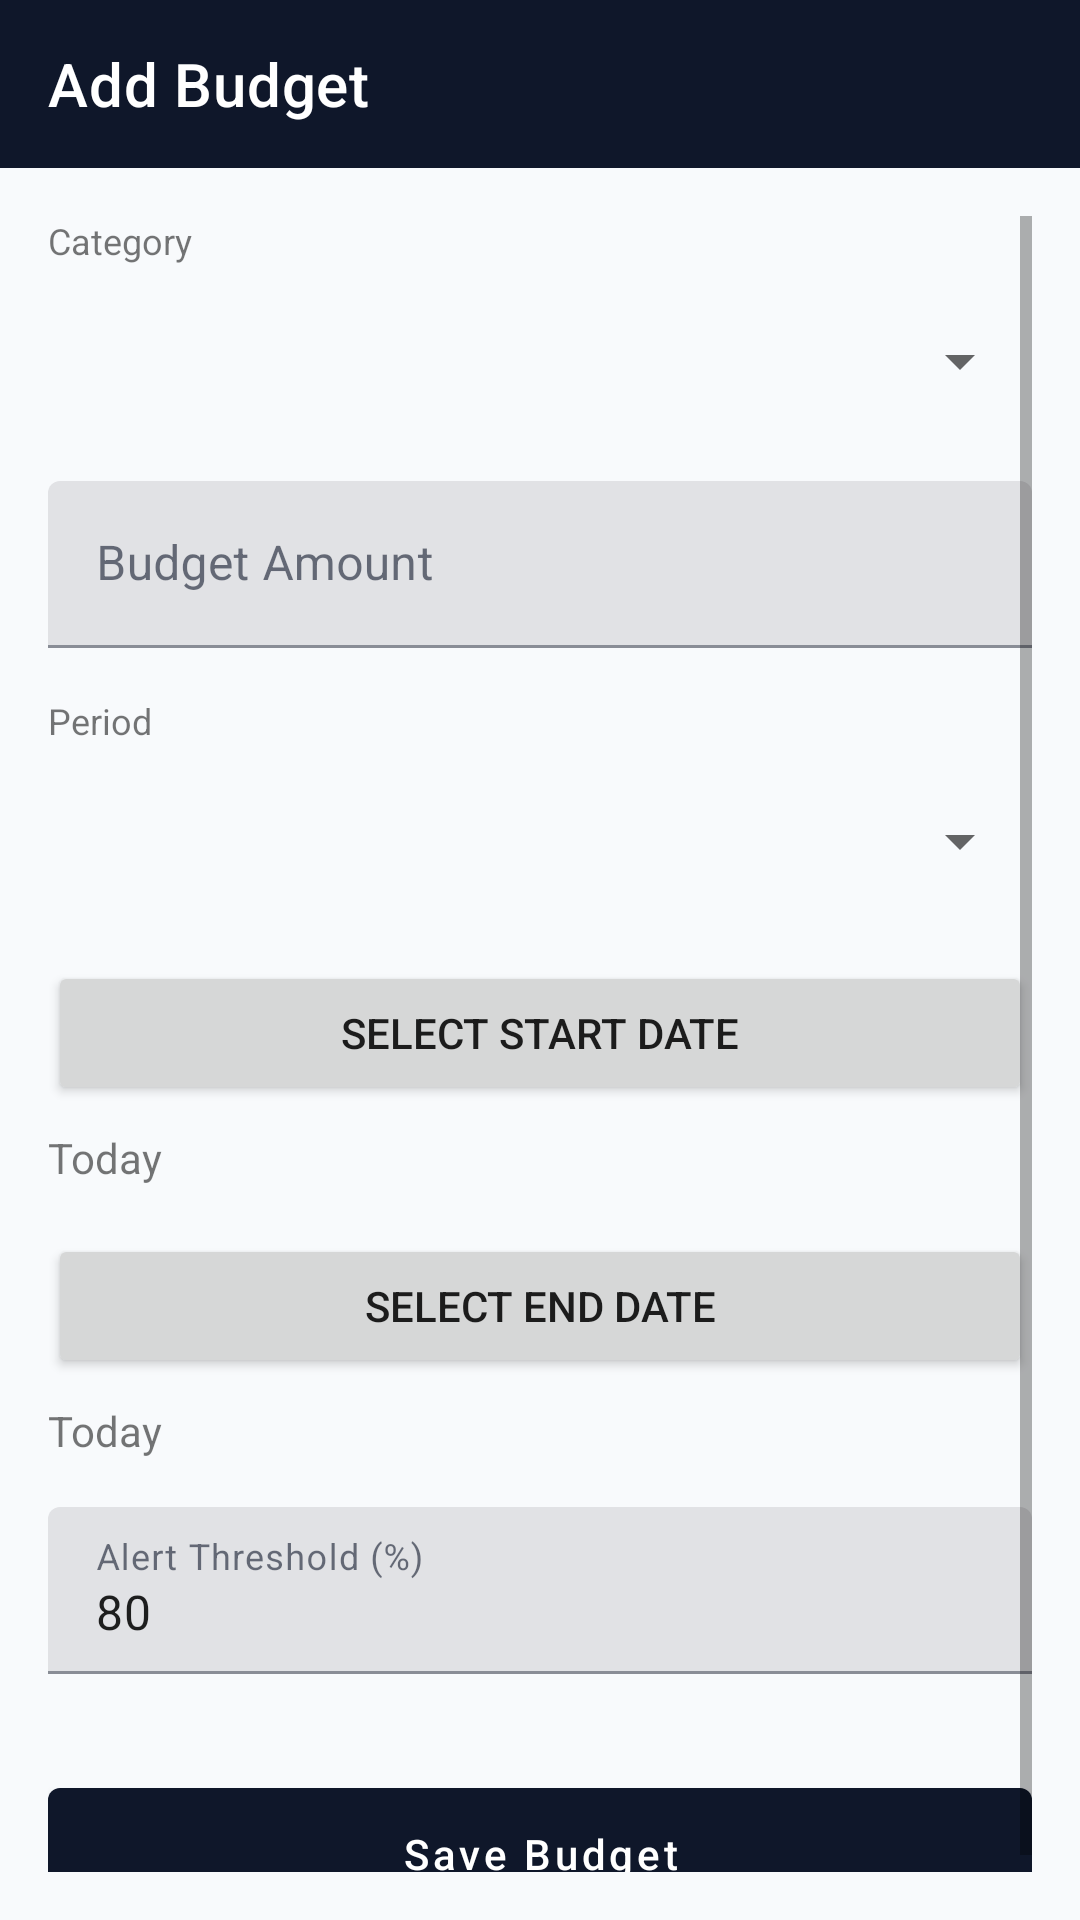

Write the Android layout XML for this screen, with the resource values it uses.
<!-- AndroidManifest.xml: application theme Theme.FinTrackPro -->
<!-- res/layout/activity_add_budget.xml -->
<?xml version="1.0" encoding="utf-8"?>
<LinearLayout xmlns:android="http://schemas.android.com/apk/res/android"
    xmlns:app="http://schemas.android.com/apk/res-auto"
    android:layout_width="match_parent"
    android:layout_height="match_parent"
    android:orientation="vertical">

    <com.google.android.material.appbar.MaterialToolbar
        android:id="@+id/toolbar"
        android:layout_width="match_parent"
        android:layout_height="?attr/actionBarSize"
        android:background="@color/primary"
        android:theme="@style/ThemeOverlay.AppCompat.Dark.ActionBar"
        app:title="Add Budget" />

    <ScrollView
        android:layout_width="match_parent"
        android:layout_height="match_parent"
        android:padding="16dp">

        <LinearLayout
            android:layout_width="match_parent"
            android:layout_height="wrap_content"
            android:orientation="vertical">

            <TextView
                android:layout_width="wrap_content"
                android:layout_height="wrap_content"
                android:text="Category"
                android:textSize="12sp" />

            <Spinner
                android:id="@+id/spinner_category"
                android:layout_width="match_parent"
                android:layout_height="wrap_content"
                android:layout_marginTop="8dp"
                android:minHeight="48dp" />

            <com.google.android.material.textfield.TextInputLayout
                android:id="@+id/til_amount"
                android:layout_width="match_parent"
                android:layout_height="wrap_content"
                android:layout_marginTop="16dp"
                android:hint="Budget Amount">

                <com.google.android.material.textfield.TextInputEditText
                    android:id="@+id/et_amount"
                    android:layout_width="match_parent"
                    android:layout_height="wrap_content"
                    android:inputType="numberDecimal" />

            </com.google.android.material.textfield.TextInputLayout>

            <TextView
                android:layout_width="wrap_content"
                android:layout_height="wrap_content"
                android:layout_marginTop="16dp"
                android:text="Period"
                android:textSize="12sp" />

            <Spinner
                android:id="@+id/spinner_period"
                android:layout_width="match_parent"
                android:layout_height="wrap_content"
                android:layout_marginTop="8dp"
                android:minHeight="48dp" />

            <Button
                android:id="@+id/btn_select_start_date"
                android:layout_width="match_parent"
                android:layout_height="wrap_content"
                android:layout_marginTop="16dp"
                android:text="Select Start Date" />

            <TextView
                android:id="@+id/tv_start_date"
                android:layout_width="wrap_content"
                android:layout_height="wrap_content"
                android:layout_marginTop="8dp"
                android:text="Today"
                android:textSize="14sp" />

            <Button
                android:id="@+id/btn_select_end_date"
                android:layout_width="match_parent"
                android:layout_height="wrap_content"
                android:layout_marginTop="16dp"
                android:text="Select End Date" />

            <TextView
                android:id="@+id/tv_end_date"
                android:layout_width="wrap_content"
                android:layout_height="wrap_content"
                android:layout_marginTop="8dp"
                android:text="Today"
                android:textSize="14sp" />

            <com.google.android.material.textfield.TextInputLayout
                android:id="@+id/til_alert_threshold"
                android:layout_width="match_parent"
                android:layout_height="wrap_content"
                android:layout_marginTop="16dp"
                android:hint="Alert Threshold (%)">

                <com.google.android.material.textfield.TextInputEditText
                    android:id="@+id/et_alert_threshold"
                    android:layout_width="match_parent"
                    android:layout_height="wrap_content"
                    android:inputType="number"
                    android:text="80" />

            </com.google.android.material.textfield.TextInputLayout>

            <com.google.android.material.button.MaterialButton
                android:id="@+id/btn_save"
                android:layout_width="match_parent"
                android:layout_height="56dp"
                android:layout_marginTop="32dp"
                android:text="Save Budget"
                android:textAllCaps="false" />

        </LinearLayout>

    </ScrollView>

</LinearLayout>
<!-- resources referenced by this layout -->
<resources>
  <color name="primary">#0F172A</color>
  <style name="Theme.FinTrackPro" parent="Theme.MaterialComponents.DayNight.NoActionBar">
          
          <item name="colorPrimary">@color/primary</item>
          <item name="colorPrimaryDark">@color/primary_dark</item>
          <item name="colorAccent">@color/accent</item>
          <item name="colorSecondary">@color/secondary</item>
  
          
          <item name="android:statusBarColor">@color/primary_dark</item>
  
          
          <item name="android:windowBackground">@color/background_light</item>
          <item name="colorSurface">@color/surface_light</item>
          <item name="colorOnSurface">@color/text_primary</item>
          <item name="colorError">@color/expense_red</item>
  
          
          <item name="materialCardViewStyle">@style/Widget.FinTrackPro.CardView</item>
          <item name="bottomNavigationStyle">@style/Widget.FinTrackPro.BottomNavigation</item>
      </style>
  <color name="primary_dark">#020617</color>
  <color name="accent">#38BDF8</color>
  <color name="secondary">#10B981</color>
  <color name="background_light">#F8FAFC</color>
  <color name="surface_light">#FFFFFF</color>
  <color name="text_primary">#0F172A</color>
  <color name="expense_red">#EF4444</color>
  <style name="Widget.FinTrackPro.CardView" parent="Widget.MaterialComponents.CardView">
          <item name="cardCornerRadius">16dp</item>
          <item name="cardElevation">2dp</item>
          <item name="strokeWidth">0dp</item>
      </style>
  <style name="Widget.FinTrackPro.BottomNavigation" parent="Widget.MaterialComponents.BottomNavigationView">
          <item name="itemIconTint">@color/primary</item>
          <item name="itemTextColor">@color/primary</item>
          <item name="backgroundTint">@color/white</item>
      </style>
  <color name="white">#FFFFFF</color>
</resources>
